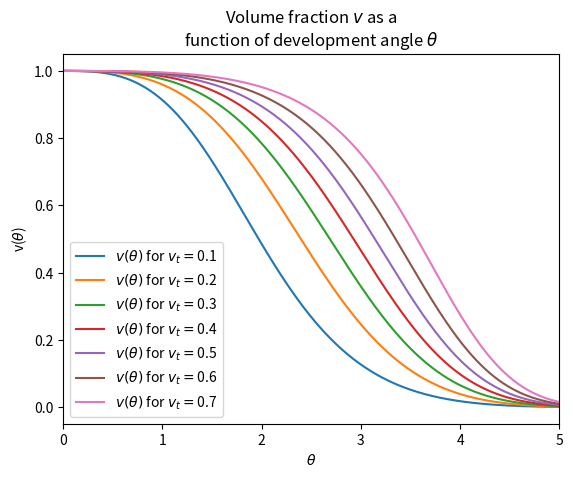

Source code (Python):
import numpy as np
import matplotlib.pyplot as plt
import scipy as sp


def v(theta, f_2):
    numerator = f_2 * np.pi ** 3 * (1 - np.cos(theta)) ** 3
    denominator = 8 * (1 - f_2) * (theta - np.sin(theta)) ** 3 + f_2 * np.pi ** 3 * (1 - np.cos(theta)) ** 3
    return numerator / denominator


def h(theta):
    return np.sin(theta) * (theta - np.sin(theta)) / (1 - np.cos(theta)) ** 2


def q(v, h, q_2):
    K = q_2 * v * h ** 2 / (1 - v + h * v) ** 2 - 2 * v * (1 - v) * (1 - h) ** 2 / (1 - v + h * v) ** 2
    return K


def q_2(theta):
    return (1 - np.cos(theta)) / np.sin(theta) ** 2


f_2 = []
T = []
Q =[[],[],[],[],[],[],[]]
V2 =[[],[],[],[],[],[],[]]
numV=7
Q_2 = []
Q_1 = []
V_2=[]
V_1=[]
colorcode=['b','g','r','c','m','y','b','g','r','c','m','y','b','g','r','c','m','y']
plt.figure()
for i in range(numV):
    f_2.append(round(0.1*(1+i),1))
    for theta in np.arange(0.00001, 5, 0.001):
        V = v(theta, f_2[i])
        H = h(theta)
        Q2 = q_2(theta)
        Q[i].append(q(V, H, Q2))
        #Q_2.append(Q2)
        #Q_1.append(0)
        V_2.append(V)
        V_1.append(1-V)
        V2[i].append(V)
        if i==0:
            T.append(theta)
i=0     
Qq=np.transpose(Q) 
for i in range(numV):
    plt.plot(T, V2[i], label=r'$v(\theta)$ for $v_t=$'+f'{f_2[i]}')
    #plt.plot(T, Q[i], label=r'$q(\theta)$ for $v_t=$'+f'{f_2[i]}')  
plt.legend()  
#plt.plot(T, Q_2, 'b',label=r'$q_2(\theta)$')
#plt.plot(T, Q_1, 'g',label=r'$q_1(\theta)$')
#plt.plot(T, V_1, 'g',label='Volume fraction in region 1')
#plt.plot(T, V_2, 'b',label='Volume fraction in region 2')
#plt.plot(T, Q, label=r'$q(\theta)$, $v_t=$'+f'{f_2}')
#plt.plot(T, Q)
plt.xlim(0, 5)
#plt.axhline(y=0, color='k', linestyle='--')
plt.xlabel(r'$\theta$')
plt.ylabel(r'v($\theta$)')
#plt.ylabel(r'q($\theta$)')

plt.title(r'Volume fraction $v$ as a'+'\n'+r'function of development angle $\theta$')
plt.show()
